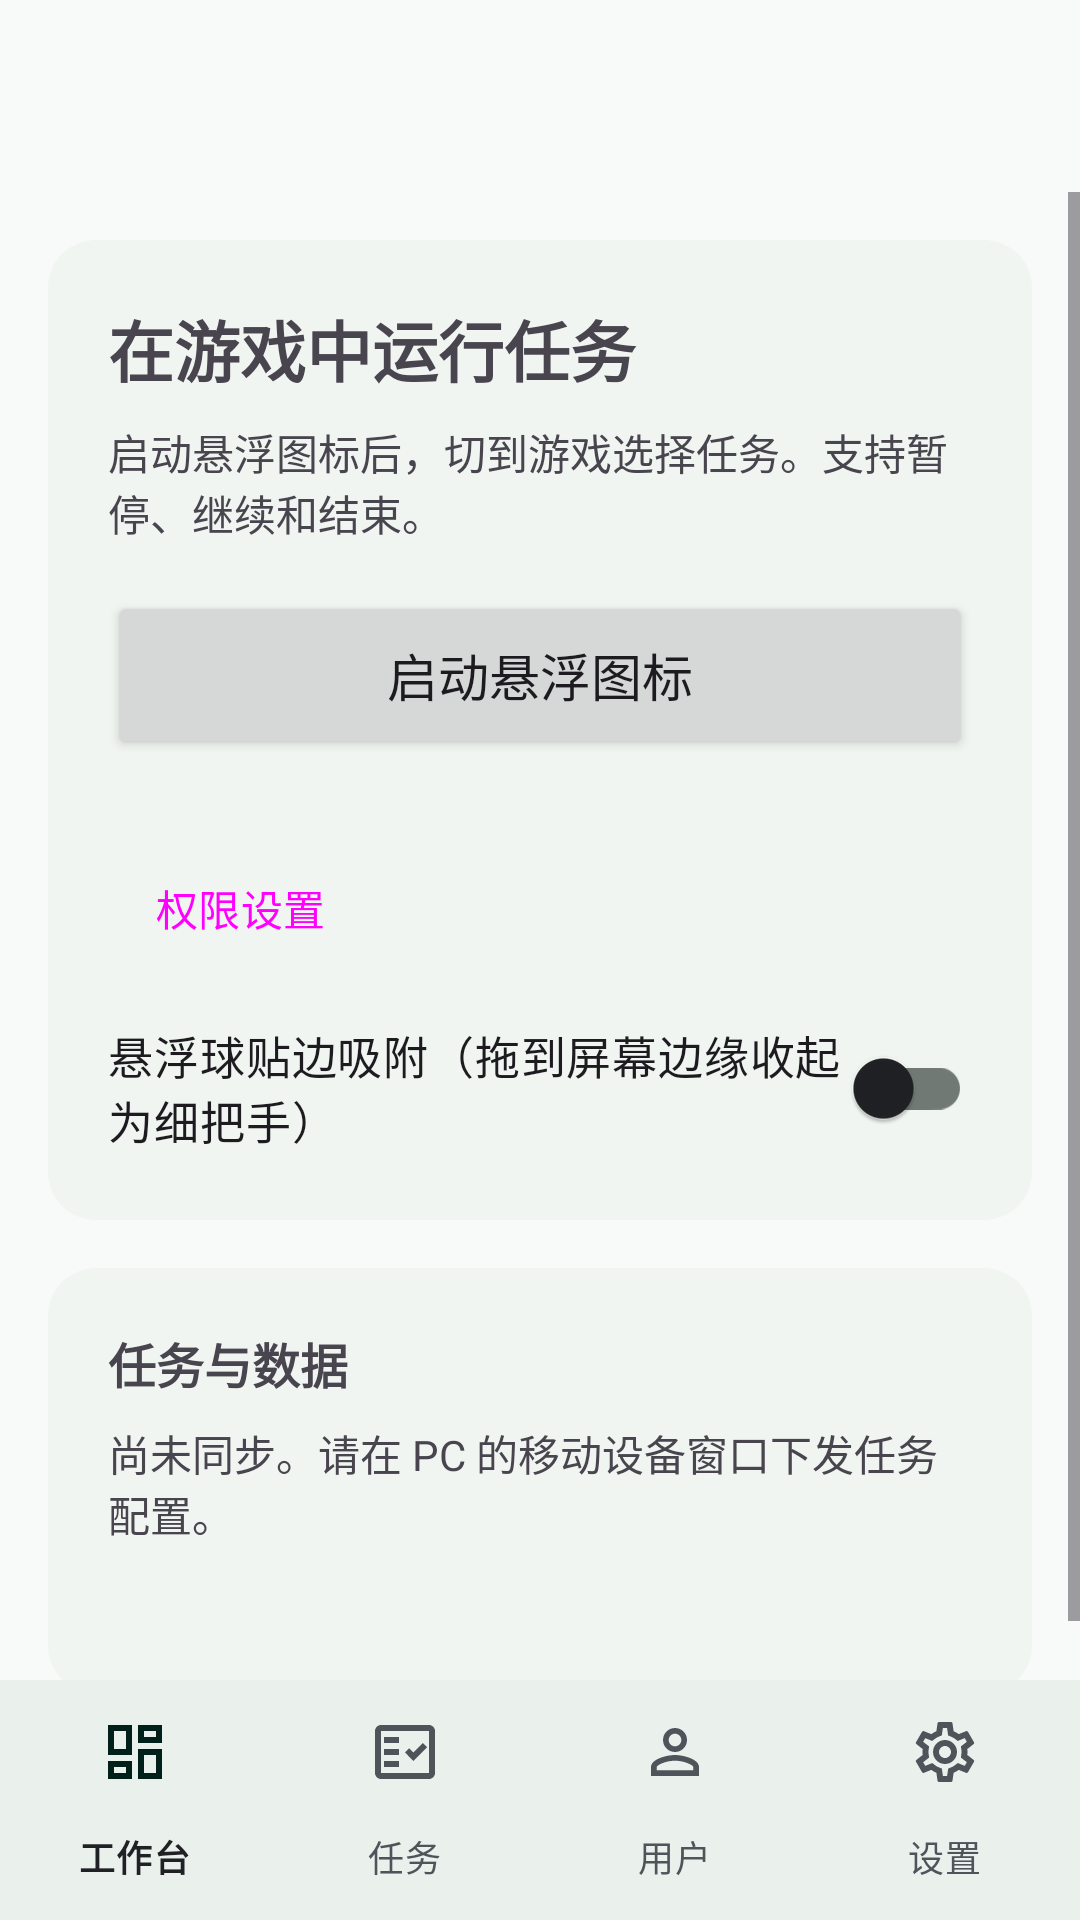

This screen was rendered from an Android layout file. Write that file and the resources it references.
<!-- AndroidManifest.xml: application theme Theme.Lvjiang -->
<!-- res/layout/activity_main.xml -->
<?xml version="1.0" encoding="utf-8"?>
<LinearLayout android:id="@+id/main_root" xmlns:android="http://schemas.android.com/apk/res/android"
    xmlns:app="http://schemas.android.com/apk/res-auto"
    android:layout_width="match_parent" android:layout_height="match_parent"
    android:orientation="vertical" android:background="?attr/colorSurface" android:fitsSystemWindows="true">
    <com.google.android.material.appbar.MaterialToolbar
        android:id="@+id/main_toolbar"
        android:layout_width="match_parent" android:layout_height="?attr/actionBarSize"
        android:background="?attr/colorSurface"
        android:elevation="0dp" />
    <ScrollView android:id="@+id/main_scroll"
        android:layout_width="match_parent" android:layout_height="0dp"
        android:layout_weight="1" android:fillViewport="true">
        <LinearLayout android:layout_width="match_parent" android:layout_height="wrap_content"
            android:orientation="vertical" android:padding="16dp">
            <LinearLayout android:id="@+id/workbench_host"
                android:layout_width="match_parent" android:layout_height="wrap_content"
                android:orientation="vertical" />
            <LinearLayout android:id="@+id/features_section"
                android:layout_width="match_parent" android:layout_height="wrap_content"
                android:orientation="vertical">
                <LinearLayout android:layout_width="match_parent" android:layout_height="wrap_content"
                    android:orientation="vertical" android:background="@drawable/bg_card" android:padding="20dp">
                    <TextView android:layout_width="match_parent" android:layout_height="wrap_content"
                        android:text="@string/home_control_title" android:textSize="22sp" android:textStyle="bold" />
                    <TextView android:layout_width="match_parent" android:layout_height="wrap_content"
                        android:layout_marginTop="8dp" android:text="@string/home_control_hint" android:textSize="14sp" />
                    <Button android:id="@+id/btn_float_toggle"
                        android:layout_width="match_parent" android:layout_height="wrap_content"
                        android:minHeight="56dp" android:layout_marginTop="16dp"
                        android:text="@string/btn_start_float" android:textSize="17sp" />
                    <TextView android:id="@+id/home_permission_hint"
                        android:layout_width="match_parent" android:layout_height="wrap_content"
                        android:layout_marginTop="8dp" android:textSize="13sp" />
                    <Button android:id="@+id/btn_home_permissions" style="?attr/borderlessButtonStyle"
                        android:layout_width="wrap_content" android:layout_height="wrap_content"
                        android:text="@string/menu_permissions" />
                    <com.google.android.material.switchmaterial.SwitchMaterial
                        android:id="@+id/switch_float_snap"
                        android:layout_width="match_parent" android:layout_height="wrap_content"
                        android:minHeight="48dp" android:layout_marginTop="12dp"
                        android:text="@string/float_snap_label" android:textSize="15sp" />
                </LinearLayout>
                <LinearLayout android:layout_width="match_parent" android:layout_height="wrap_content"
                    android:layout_marginTop="16dp" android:orientation="vertical"
                    android:background="@drawable/bg_card" android:padding="20dp">
                    <TextView android:layout_width="match_parent" android:layout_height="wrap_content"
                        android:text="@string/home_sync_title" android:textSize="16sp" android:textStyle="bold" />
                    <TextView android:id="@+id/offline_status"
                        android:layout_width="match_parent" android:layout_height="wrap_content"
                        android:layout_marginTop="8dp" android:text="@string/home_sync_empty" android:textSize="14sp" />
                    <TextView android:id="@+id/check_pc_connection"
                        android:layout_width="match_parent" android:layout_height="wrap_content"
                        android:layout_marginTop="12dp" android:textSize="13sp" />
                </LinearLayout>
            </LinearLayout>
            <LinearLayout android:id="@+id/guide_card"
                android:layout_width="match_parent" android:layout_height="wrap_content"
                android:orientation="vertical" android:visibility="gone"
                android:background="@drawable/bg_card" android:padding="20dp">
                <TextView android:layout_width="match_parent" android:layout_height="wrap_content"
                    android:text="@string/permissions_hint" android:textSize="14sp" android:layout_marginBottom="16dp" />
                <TextView android:id="@+id/check_a11y"
                    android:layout_width="match_parent" android:layout_height="wrap_content" android:textSize="15sp" />
                <Button android:id="@+id/btn_a11y"
                    android:layout_width="match_parent" android:layout_height="wrap_content" android:text="@string/btn_a11y" />
                <TextView android:id="@+id/check_overlay"
                    android:layout_width="match_parent" android:layout_height="wrap_content"
                    android:layout_marginTop="12dp" android:textSize="15sp" />
                <Button android:id="@+id/btn_overlay"
                    android:layout_width="match_parent" android:layout_height="wrap_content" android:text="@string/btn_overlay" />
                <TextView android:id="@+id/check_notification"
                    android:layout_width="match_parent" android:layout_height="wrap_content"
                    android:layout_marginTop="12dp" android:textSize="15sp" />
                <Button android:id="@+id/btn_notification"
                    android:layout_width="match_parent" android:layout_height="wrap_content" android:text="@string/btn_notification" />
            </LinearLayout>
            <LinearLayout android:id="@+id/advanced_panel"
                android:layout_width="match_parent" android:layout_height="wrap_content"
                android:orientation="vertical" android:visibility="gone">
                <LinearLayout android:id="@+id/advanced_tools"
                    android:layout_width="match_parent" android:layout_height="wrap_content"
                    android:orientation="vertical" android:background="@drawable/bg_card" android:padding="20dp">
                    <TextView android:layout_width="match_parent" android:layout_height="wrap_content"
                        android:text="@string/advanced_hint" android:textSize="14sp" />
                    <Button android:id="@+id/btn_calib"
                        android:layout_width="match_parent" android:layout_height="wrap_content" android:text="@string/btn_calib" />
                    <Button android:id="@+id/btn_shizuku"
                        android:layout_width="match_parent" android:layout_height="wrap_content" android:text="@string/btn_shizuku" />
                </LinearLayout>
                <LinearLayout android:id="@+id/diagnostics_panel"
                    android:layout_width="match_parent" android:layout_height="wrap_content"
                    android:orientation="vertical" android:background="@drawable/bg_card" android:padding="20dp">
                    <TextView android:layout_width="match_parent" android:layout_height="wrap_content"
                        android:text="@string/diagnostics_hint" android:textSize="14sp" />
                    <Button android:id="@+id/btn_runtime_check"
                        android:layout_width="match_parent" android:layout_height="wrap_content" android:text="@string/btn_runtime_check" />
                    <TextView android:id="@+id/runtime_status"
                        android:layout_width="match_parent" android:layout_height="wrap_content" android:text="@string/runtime_unchecked" android:textSize="14sp" />
                    <Button android:id="@+id/btn_copy_report" style="@style/Widget.Material3.Button.TextButton"
                        android:layout_width="match_parent" android:layout_height="wrap_content" android:text="@string/btn_copy_report" />
                    <Button android:id="@+id/btn_test_shell" style="@style/Widget.Material3.Button.TextButton"
                        android:layout_width="match_parent" android:layout_height="wrap_content" android:text="@string/btn_test_shell" />
                    <Button android:id="@+id/btn_test_click" style="@style/Widget.Material3.Button.TextButton"
                        android:layout_width="match_parent" android:layout_height="wrap_content" android:text="@string/btn_test_click" />
                </LinearLayout>
                <TextView android:id="@+id/status_text"
                    android:layout_width="match_parent" android:layout_height="wrap_content"
                    android:layout_marginTop="16dp" android:text="@string/status_placeholder" android:textSize="14sp" />
            </LinearLayout>
        </LinearLayout>
    </ScrollView>
    <com.google.android.material.bottomnavigation.BottomNavigationView android:id="@+id/main_navigation"
        android:layout_width="match_parent" android:layout_height="wrap_content"
        app:menu="@menu/main_navigation"
        app:labelVisibilityMode="labeled"
        app:itemHorizontalTranslationEnabled="false" />
</LinearLayout>
<!-- resources referenced by this layout -->
<resources>
  <!-- drawable bg_card (drawable) -->
  <?xml version="1.0" encoding="utf-8"?>
  <shape xmlns:android="http://schemas.android.com/apk/res/android"
      android:shape="rectangle">
      <corners android:radius="16dp" />
      <solid android:color="?attr/colorSurfaceContainerLow" />
  </shape>
  <string name="advanced_hint">屏幕标定用于对齐游戏布局；Shizuku 用于需要重启游戏的任务，其他任务无需授权。</string>
  <string name="btn_a11y">开启无障碍服务</string>
  <string name="btn_calib">屏幕标定（换机后对齐布局）</string>
  <string name="btn_copy_report">复制诊断报告</string>
  <string name="btn_notification">授予通知权限</string>
  <string name="btn_overlay">授予悬浮窗权限</string>
  <string name="btn_runtime_check">检查离线执行环境</string>
  <string name="btn_shizuku">授予 Shizuku 权限（可选）</string>
  <string name="btn_start_float">启动悬浮图标</string>
  <string name="btn_test_click">自检：点击回显</string>
  <string name="btn_test_shell">自检：shell 通道（id）</string>
  <string name="diagnostics_hint">遇到运行问题时检查环境并复制报告。报告可能包含本地信息，分享前请核对。</string>
  <string name="float_snap_label">悬浮球贴边吸附（拖到屏幕边缘收起为细把手）</string>
  <string name="home_control_hint">启动悬浮图标后，切到游戏选择任务。支持暂停、继续和结束。</string>
  <string name="home_control_title">在游戏中运行任务</string>
  <string name="home_sync_empty">尚未同步。请在 PC 的移动设备窗口下发任务配置。</string>
  <string name="home_sync_title">任务与数据</string>
  <string name="menu_permissions">权限设置</string>
  <string name="permissions_hint">本机任务需要无障碍服务；悬浮图标需要悬浮窗权限。通知用于展示运行状态，非执行前提。</string>
  <string name="runtime_unchecked">运行环境尚未检查</string>
  <string name="status_placeholder">权限状态检测中…</string>
  <color name="app_primary">#006B5D</color>
  <color name="app_on_primary">#FFFFFF</color>
  <color name="app_secondary_container">#C1EDE1</color>
  <color name="app_on_secondary_container">#002019</color>
  <color name="app_surface">#F7FAF8</color>
  <color name="app_surface_container">#EAF0EC</color>
  <color name="app_surface_container_low">#F0F5F1</color>
  <color name="app_surface_container_high">#E4ECE7</color>
  <color name="app_surface_container_highest">#DEE5E0</color>
  <color name="app_surface_variant">#DCE5DE</color>
  <color name="settings_foreground">#202124</color>
  <color name="settings_secondary_foreground">#4F545B</color>
  <color name="app_outline">#707973</color>
  <style name="Widget.Lvjiang.NavigationBar" parent="Widget.Material3.BottomNavigationView">
          <item name="backgroundTint">@color/app_surface_container</item>
          <item name="elevation">0dp</item>
          <item name="itemIconSize">24dp</item>
          <item name="itemTextAppearanceActive">@style/TextAppearance.Lvjiang.NavigationLabel</item>
          <item name="itemTextAppearanceInactive">@style/TextAppearance.Lvjiang.NavigationLabel</item>
      </style>
  <style name="TextAppearance.Lvjiang.NavigationLabel" parent="TextAppearance.Material3.LabelMedium">
          <item name="android:textSize">12sp</item>
      </style>
</resources>
